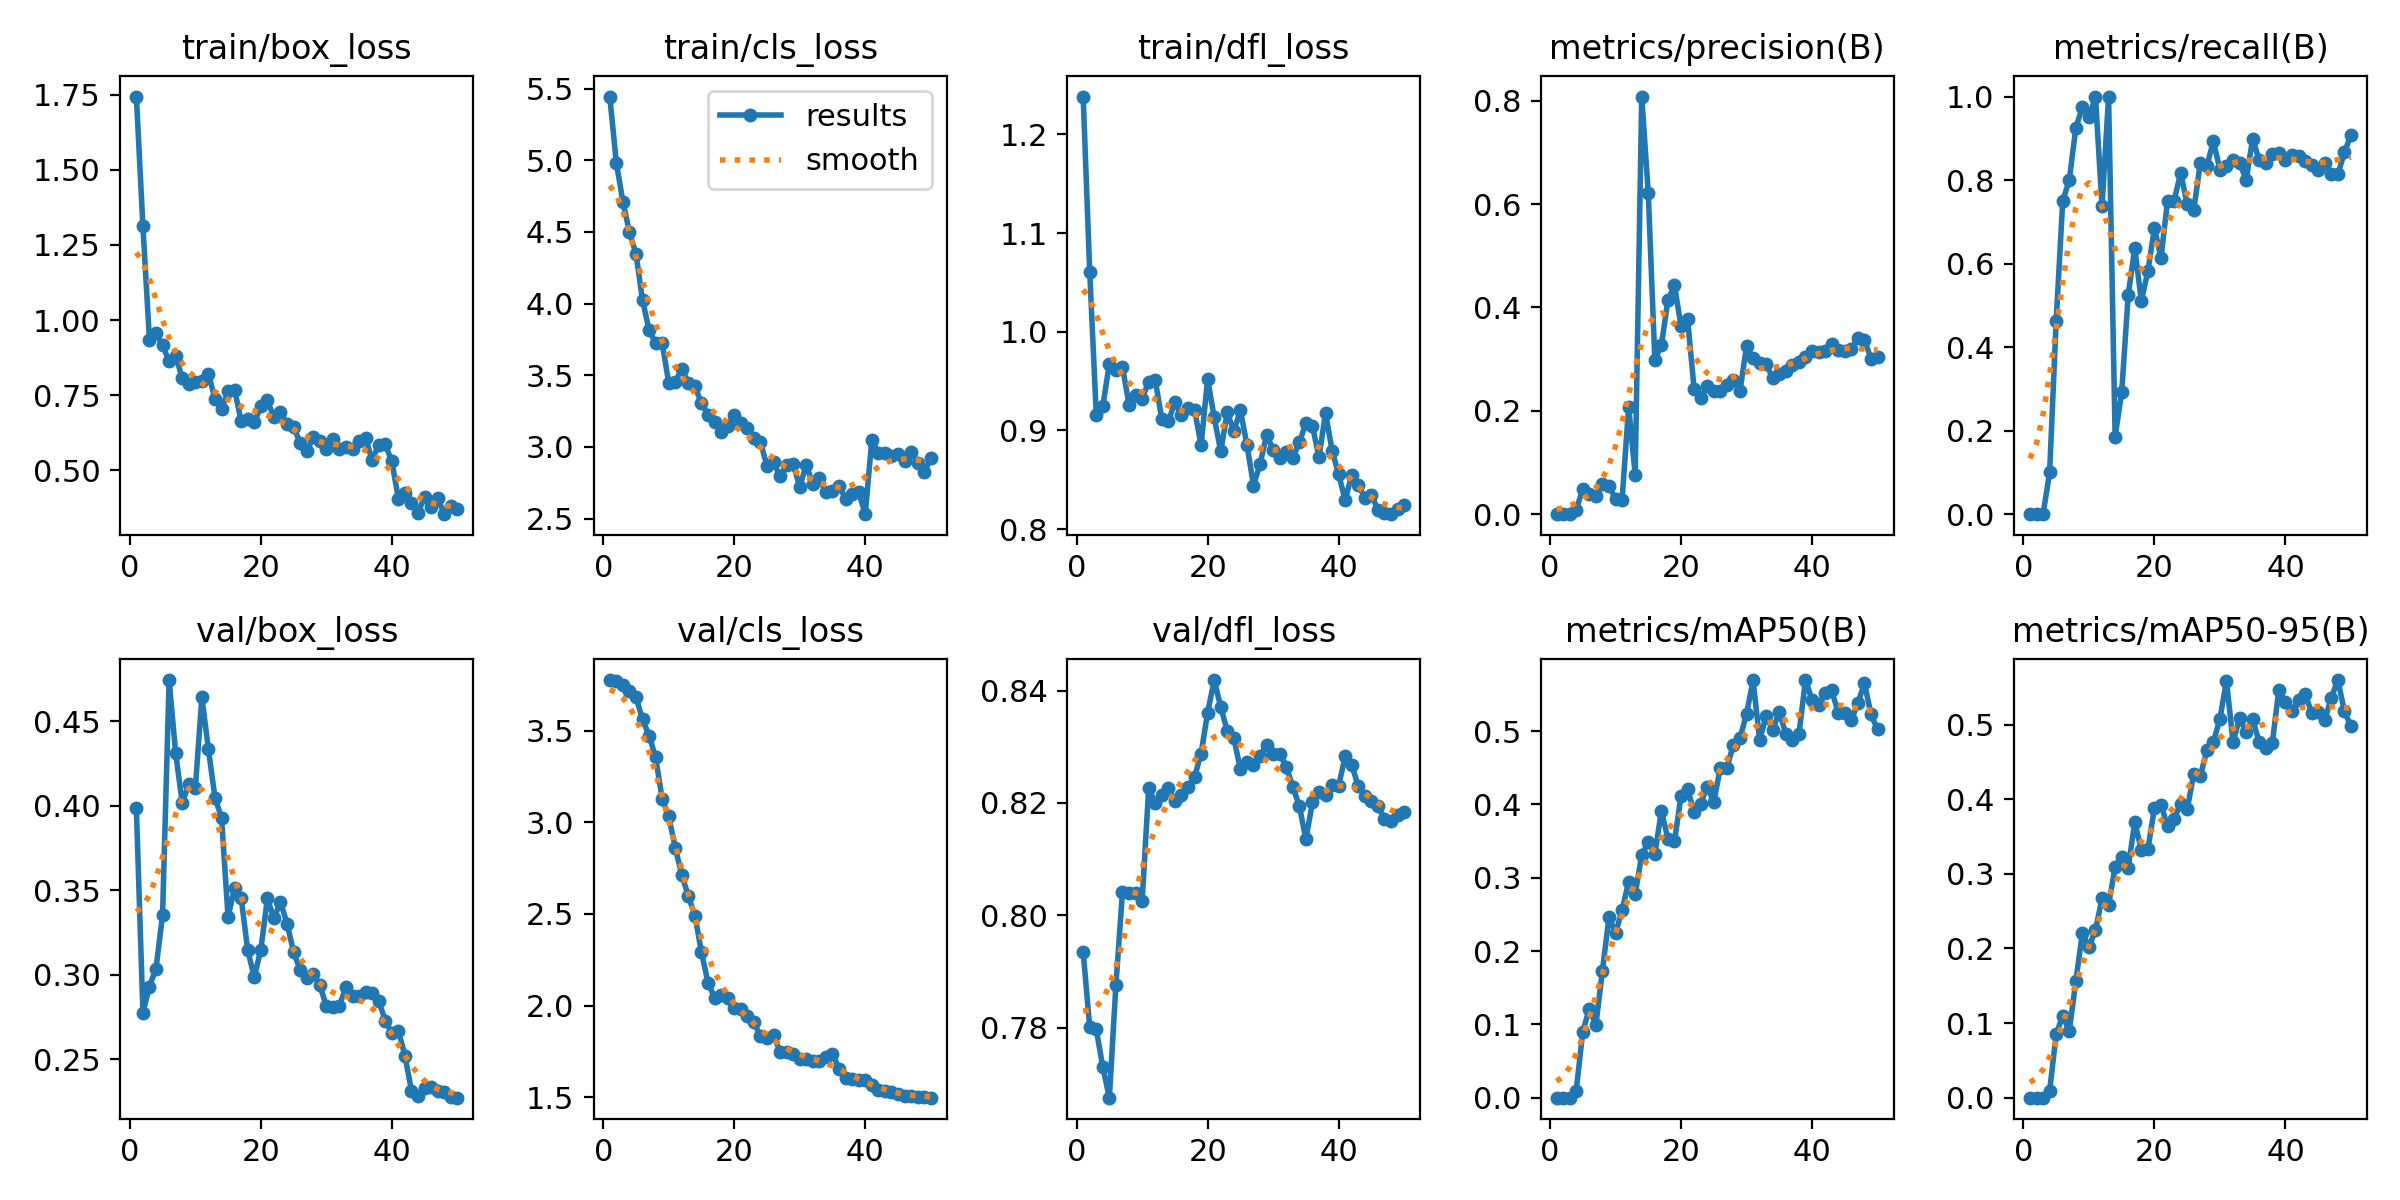

Data behind this chart, as committed beside it:
epoch, time, train/box_loss, train/cls_loss, train/dfl_loss, metrics/precision(B), metrics/recall(B), metrics/mAP50(B), metrics/mAP50-95(B), val/box_loss, val/cls_loss, val/dfl_loss, lr/pg0, lr/pg1, lr/pg2
1, 3.668, 1.744, 5.445, 1.238, 0, 0, 0, 0, 0.3985, 3.776, 0.7935, 2.919e-05, 2.919e-05, 2.919e-05
2, 6.741, 1.312, 4.985, 1.061, 0, 0, 0, 0, 0.2775, 3.773, 0.7801, 6.13115e-05, 6.13115e-05, 6.13115e-05
3, 9.802, 0.9335, 4.712, 0.916, 0, 0, 0, 0, 0.2929, 3.748, 0.7797, 9.2112e-05, 9.2112e-05, 9.2112e-05
4, 12.99, 0.9558, 4.5, 0.9246, 0.00812, 0.1, 0.00971, 0.00922, 0.3036, 3.717, 0.773, 0.0001216, 0.0001216, 0.0001216
5, 16.13, 0.9163, 4.347, 0.9678, 0.04909, 0.4625, 0.09008, 0.08473, 0.3355, 3.683, 0.7676, 0.0001498, 0.0001498, 0.0001498
6, 19.31, 0.8632, 4.024, 0.9615, 0.03962, 0.75, 0.1213, 0.1099, 0.4745, 3.561, 0.7876, 0.0001766, 0.0001766, 0.0001766
7, 22.38, 0.8817, 3.816, 0.9645, 0.03434, 0.8, 0.09931, 0.08943, 0.4311, 3.473, 0.8042, 0.0002021, 0.0002021, 0.0002021
8, 25.57, 0.8071, 3.725, 0.9262, 0.05922, 0.925, 0.1732, 0.156, 0.4017, 3.355, 0.8039, 0.0002263, 0.0002263, 0.0002263
9, 28.81, 0.7887, 3.725, 0.9355, 0.05487, 0.975, 0.2459, 0.2209, 0.4128, 3.129, 0.8039, 0.0002492, 0.0002492, 0.0002492
10, 31.91, 0.7931, 3.448, 0.9324, 0.02936, 0.95, 0.2247, 0.202, 0.4105, 3.034, 0.8025, 0.0002707, 0.0002707, 0.0002707
11, 35.08, 0.7966, 3.456, 0.9492, 0.02782, 1, 0.2555, 0.2242, 0.4643, 2.86, 0.8226, 0.000291, 0.000291, 0.000291
12, 38.19, 0.8223, 3.546, 0.9509, 0.2078, 0.7375, 0.2942, 0.2675, 0.4335, 2.713, 0.8199, 0.0003099, 0.0003099, 0.0003099
13, 41.37, 0.7377, 3.443, 0.9116, 0.07674, 1, 0.2776, 0.2578, 0.4048, 2.596, 0.8214, 0.0003179, 0.0003179, 0.0003179
14, 44.43, 0.7042, 3.423, 0.9091, 0.8081, 0.1857, 0.3311, 0.3093, 0.393, 2.491, 0.8227, 0.0003097, 0.0003097, 0.0003097
15, 47.61, 0.763, 3.304, 0.9283, 0.6207, 0.2918, 0.3482, 0.3232, 0.3342, 2.292, 0.8203, 0.0003014, 0.0003014, 0.0003014
16, 50.66, 0.7686, 3.226, 0.9156, 0.2986, 0.5253, 0.3318, 0.3082, 0.3512, 2.125, 0.8215, 0.0002932, 0.0002932, 0.0002932
17, 53.86, 0.6639, 3.174, 0.9227, 0.3267, 0.6375, 0.3912, 0.3695, 0.3454, 2.044, 0.8228, 0.0002849, 0.0002849, 0.0002849
18, 56.92, 0.6727, 3.107, 0.921, 0.4146, 0.5106, 0.3532, 0.3317, 0.3145, 2.056, 0.8246, 0.0002766, 0.0002766, 0.0002766
19, 60.08, 0.6607, 3.149, 0.885, 0.4427, 0.5822, 0.3497, 0.333, 0.2986, 2.042, 0.8288, 0.0002684, 0.0002684, 0.0002684
20, 63.25, 0.713, 3.221, 0.9522, 0.364, 0.6853, 0.4115, 0.3881, 0.3148, 1.987, 0.836, 0.0002601, 0.0002601, 0.0002601
21, 66.45, 0.733, 3.168, 0.9132, 0.3772, 0.6135, 0.4204, 0.3928, 0.3452, 1.983, 0.8419, 0.0002519, 0.0002519, 0.0002519
22, 69.66, 0.6768, 3.132, 0.8789, 0.2421, 0.75, 0.3898, 0.3637, 0.3333, 1.944, 0.8371, 0.0002436, 0.0002436, 0.0002436
23, 72.77, 0.6956, 3.061, 0.9184, 0.2241, 0.75, 0.4012, 0.3731, 0.3431, 1.91, 0.8328, 0.0002354, 0.0002354, 0.0002354
24, 75.97, 0.6537, 3.035, 0.8991, 0.2486, 0.8173, 0.4243, 0.3939, 0.3302, 1.832, 0.8316, 0.0002271, 0.0002271, 0.0002271
25, 79.1, 0.6459, 2.867, 0.9205, 0.2382, 0.743, 0.4034, 0.3863, 0.3135, 1.824, 0.826, 0.0002188, 0.0002188, 0.0002188
26, 82.35, 0.591, 2.896, 0.8855, 0.2387, 0.7278, 0.4499, 0.4336, 0.3028, 1.839, 0.8273, 0.0002106, 0.0002106, 0.0002106
27, 85.6, 0.5638, 2.794, 0.8442, 0.2508, 0.8404, 0.4499, 0.4306, 0.2982, 1.748, 0.8267, 0.0002023, 0.0002023, 0.0002023
28, 88.71, 0.6098, 2.871, 0.8659, 0.26, 0.8336, 0.4815, 0.4653, 0.3001, 1.748, 0.8283, 0.0001941, 0.0001941, 0.0001941
29, 91.93, 0.5992, 2.881, 0.8955, 0.2385, 0.8929, 0.4904, 0.4767, 0.2938, 1.735, 0.8303, 0.0001858, 0.0001858, 0.0001858
30, 95.03, 0.5721, 2.721, 0.8807, 0.3249, 0.825, 0.5235, 0.5076, 0.2814, 1.708, 0.8288, 0.0001776, 0.0001776, 0.0001776
31, 98.25, 0.6043, 2.877, 0.872, 0.3015, 0.8342, 0.5691, 0.5589, 0.2805, 1.71, 0.8288, 0.0001693, 0.0001693, 0.0001693
32, 101.3, 0.5699, 2.739, 0.8779, 0.2917, 0.8492, 0.4879, 0.4766, 0.2817, 1.698, 0.8265, 0.000161, 0.000161, 0.000161
33, 104.5, 0.5788, 2.783, 0.8721, 0.2896, 0.8419, 0.5203, 0.5087, 0.2925, 1.7, 0.8229, 0.0001528, 0.0001528, 0.0001528
34, 107.6, 0.5723, 2.683, 0.8879, 0.2637, 0.8, 0.5017, 0.4901, 0.2875, 1.72, 0.8194, 0.0001445, 0.0001445, 0.0001445
35, 110.8, 0.5972, 2.692, 0.9073, 0.2705, 0.8995, 0.5259, 0.5073, 0.2874, 1.736, 0.8136, 0.0001363, 0.0001363, 0.0001363
36, 113.9, 0.6064, 2.73, 0.9045, 0.277, 0.8471, 0.4963, 0.4761, 0.2898, 1.656, 0.8201, 0.000128, 0.000128, 0.000128
37, 117.2, 0.5337, 2.637, 0.8728, 0.2894, 0.8399, 0.4884, 0.4689, 0.2893, 1.602, 0.8219, 0.0001198, 0.0001198, 0.0001198
38, 120.3, 0.5863, 2.673, 0.9178, 0.2943, 0.8613, 0.4958, 0.4758, 0.2843, 1.599, 0.8214, 0.0001115, 0.0001115, 0.0001115
39, 123.4, 0.5868, 2.685, 0.8796, 0.3044, 0.8652, 0.5696, 0.547, 0.2728, 1.596, 0.8232, 0.0001032, 0.0001032, 0.0001032
40, 126.6, 0.5301, 2.531, 0.8554, 0.3156, 0.8482, 0.5427, 0.5304, 0.2655, 1.594, 0.823, 9.49926e-05, 9.49926e-05, 9.49926e-05
41, 129.8, 0.4061, 3.049, 0.8296, 0.3146, 0.86, 0.5358, 0.518, 0.2667, 1.566, 0.8283, 8.6736e-05, 8.6736e-05, 8.6736e-05
42, 132.7, 0.4244, 2.959, 0.855, 0.3157, 0.8576, 0.5526, 0.5328, 0.2521, 1.537, 0.8267, 7.84794e-05, 7.84794e-05, 7.84794e-05
43, 135.8, 0.3917, 2.959, 0.8445, 0.3299, 0.8464, 0.5557, 0.5409, 0.2311, 1.535, 0.823, 7.02228e-05, 7.02228e-05, 7.02228e-05
44, 138.8, 0.3595, 2.937, 0.8318, 0.3181, 0.8352, 0.5244, 0.5161, 0.2279, 1.526, 0.8213, 6.19662e-05, 6.19662e-05, 6.19662e-05
45, 141.8, 0.4128, 2.95, 0.8349, 0.3148, 0.8236, 0.525, 0.517, 0.233, 1.516, 0.8203, 5.37096e-05, 5.37096e-05, 5.37096e-05
46, 144.8, 0.3791, 2.905, 0.8193, 0.3198, 0.8413, 0.5147, 0.5057, 0.2335, 1.506, 0.8194, 4.5453e-05, 4.5453e-05, 4.5453e-05
47, 147.9, 0.41, 2.966, 0.8168, 0.3415, 0.8149, 0.5379, 0.5362, 0.2309, 1.505, 0.8171, 3.71964e-05, 3.71964e-05, 3.71964e-05
48, 150.9, 0.3547, 2.89, 0.8152, 0.3373, 0.8138, 0.5656, 0.5597, 0.2306, 1.502, 0.8168, 2.89398e-05, 2.89398e-05, 2.89398e-05
49, 154.4, 0.3833, 2.825, 0.8204, 0.301, 0.866, 0.5227, 0.5178, 0.2278, 1.499, 0.8179, 2.06832e-05, 2.06832e-05, 2.06832e-05
50, 158, 0.3725, 2.92, 0.8242, 0.305, 0.9082, 0.5023, 0.498, 0.2271, 1.498, 0.8184, 1.24266e-05, 1.24266e-05, 1.24266e-05
